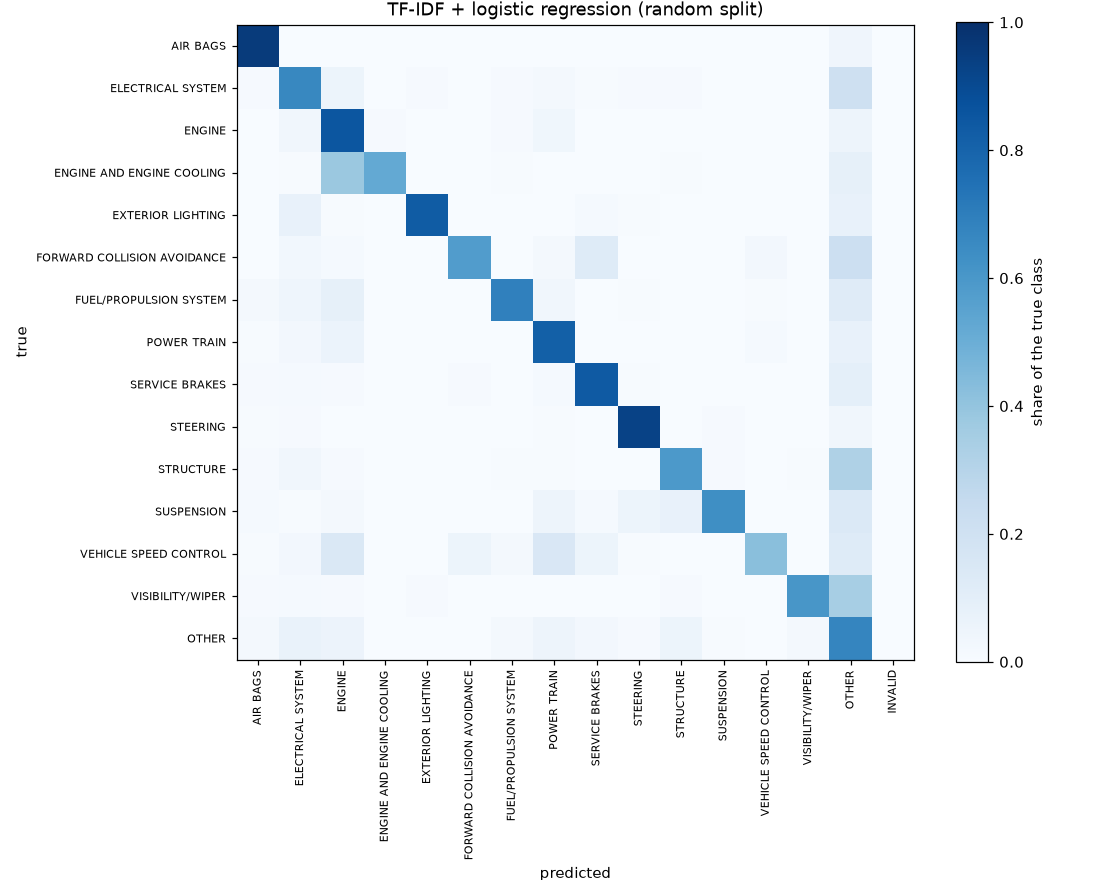

Values plotted in this chart, from the file beside it:
true, AIR BAGS, ELECTRICAL SYSTEM, ENGINE, ENGINE AND ENGINE COOLING, EXTERIOR LIGHTING, FORWARD COLLISION AVOIDANCE, FUEL/PROPULSION SYSTEM, POWER TRAIN, SERVICE BRAKES, STEERING, STRUCTURE, SUSPENSION, VEHICLE SPEED CONTROL, VISIBILITY/WIPER, OTHER, INVALID
AIR BAGS, 1593, 5, 0, 0, 0, 0, 0, 0, 1, 3, 2, 0, 0, 1, 66, 0
ELECTRICAL SYSTEM, 12, 853, 67, 1, 13, 0, 12, 27, 8, 12, 12, 0, 1, 3, 269, 0
ENGINE, 3, 60, 1596, 20, 0, 1, 17, 72, 2, 7, 1, 0, 5, 0, 88, 0
ENGINE AND ENGINE COOLING, 0, 1, 79, 108, 0, 0, 1, 0, 0, 0, 1, 0, 0, 0, 17, 0
EXTERIOR LIGHTING, 0, 29, 3, 0, 339, 0, 0, 1, 5, 2, 0, 0, 0, 1, 29, 0
FORWARD COLLISION AVOIDANCE, 0, 5, 2, 0, 0, 95, 0, 3, 20, 0, 0, 0, 4, 0, 36, 0
FUEL/PROPULSION SYSTEM, 11, 27, 51, 0, 0, 0, 415, 21, 0, 3, 0, 0, 3, 0, 72, 0
POWER TRAIN, 7, 37, 92, 1, 1, 0, 2, 1224, 5, 3, 1, 2, 18, 0, 111, 0
SERVICE BRAKES, 9, 11, 8, 0, 1, 8, 0, 10, 649, 4, 0, 1, 3, 0, 72, 0
STEERING, 7, 12, 4, 0, 1, 0, 2, 6, 1, 1085, 1, 10, 0, 0, 39, 0
STRUCTURE, 6, 22, 8, 0, 1, 0, 3, 4, 1, 2, 413, 7, 0, 5, 226, 0
SUSPENSION, 4, 2, 7, 0, 0, 0, 0, 16, 5, 18, 24, 214, 0, 0, 47, 0
VEHICLE SPEED CONTROL, 1, 5, 28, 0, 0, 10, 4, 29, 10, 1, 0, 0, 83, 0, 24, 0
VISIBILITY/WIPER, 4, 5, 3, 0, 3, 0, 0, 0, 0, 0, 4, 0, 0, 219, 125, 0
OTHER, 44, 178, 148, 0, 7, 8, 45, 130, 63, 27, 140, 14, 5, 44, 1729, 0
